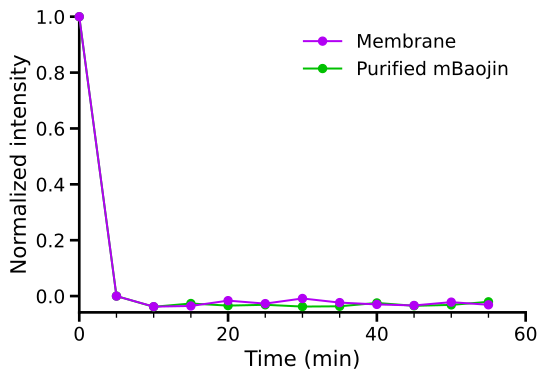

The file beside this chart, header and first rows:
Frame, Time/min, Membrane_Raw_Intensity, mbaojin_Raw_Intensity, Membrane_Normalized_Intensity, mbaojin_Normalized_Intensity
1, 0, 50.36, 66.07, 1.0, 1.0
5, 5, 4.962, 3.158, 0.0, 0.0
10, 10, 3.248, 0.7497, -0.03775, -0.03827
15, 15, 3.356, 1.489, -0.03536, -0.02651
20, 20, 4.223, 1.013, -0.01627, -0.03408
25, 25, 3.741, 1.199, -0.0269, -0.03113
30, 30, 4.575, 0.7978, -0.008515, -0.03751
35, 35, 3.906, 0.8603, -0.02326, -0.03651
40, 40, 3.61, 1.617, -0.02978, -0.02449
45, 45, 3.441, 0.9676, -0.03349, -0.03481
50, 50, 3.98, 1.173, -0.02163, -0.03154
55, 55, 3.546, 1.869, -0.03118, -0.02048
